Image classification data set "bali-3" (realtechsupport/c-plus-r on GitHub). Class labels (3): aroid, cacao, passiflora.

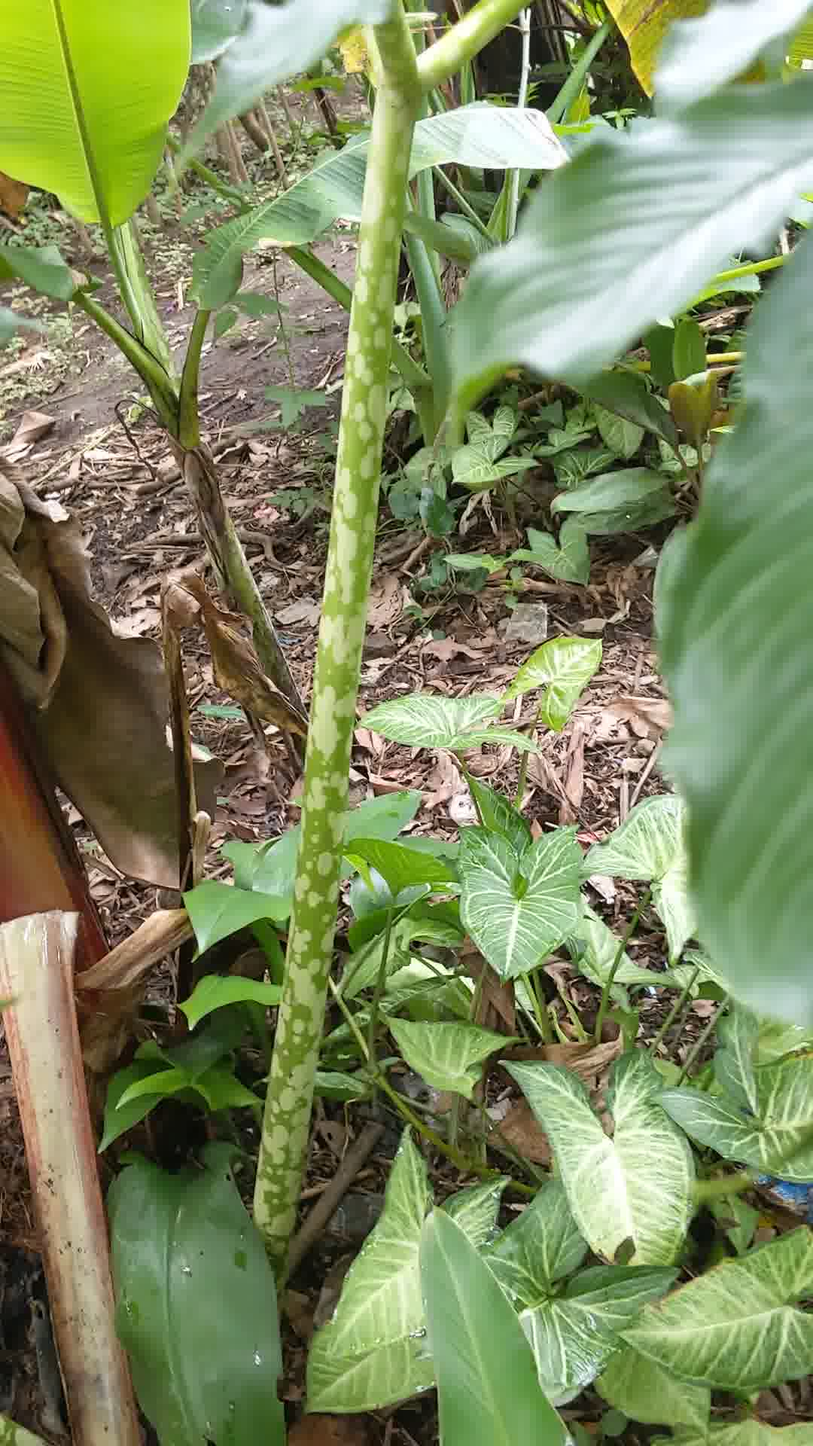
Label: aroid

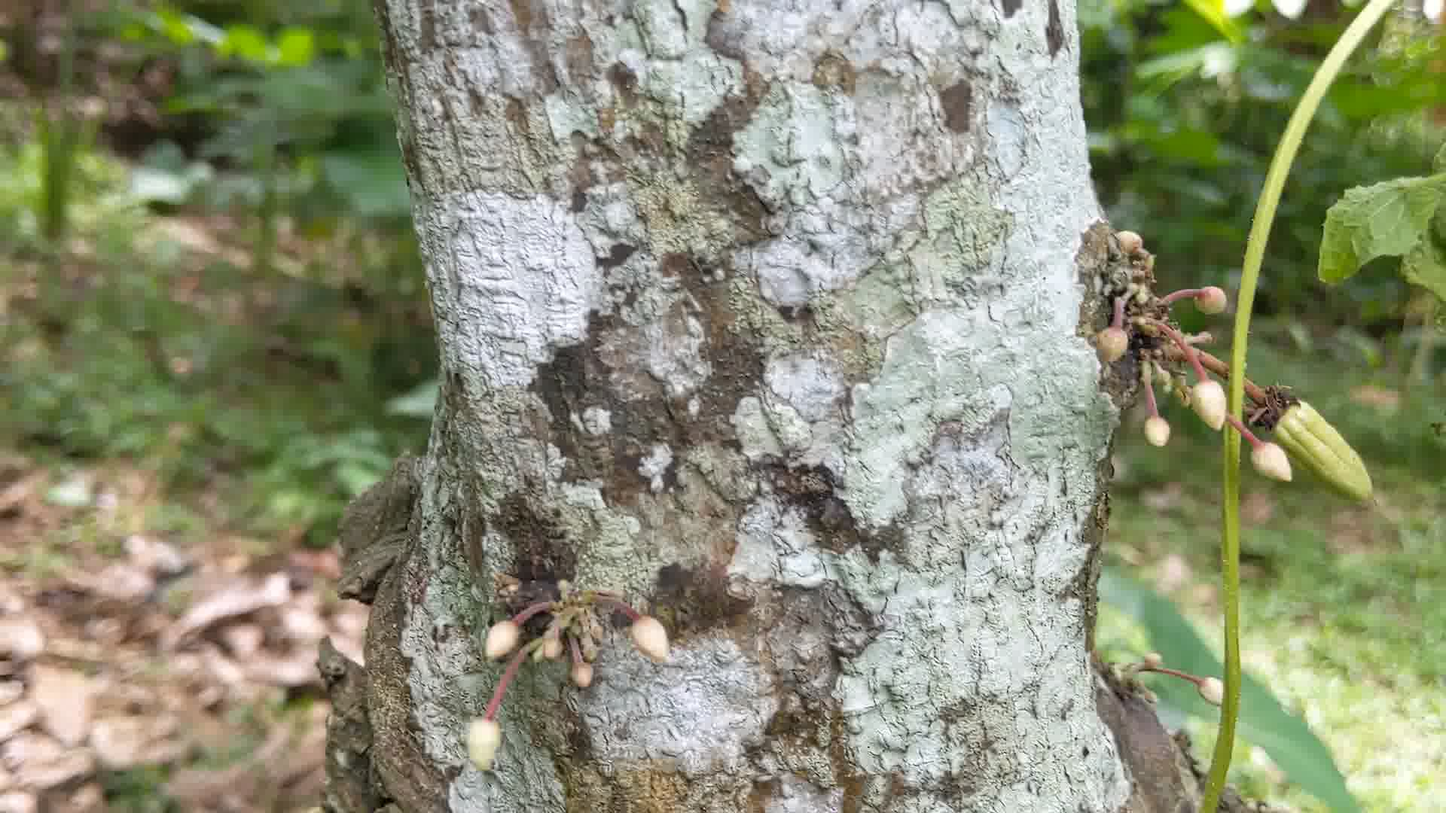
Label: cacao

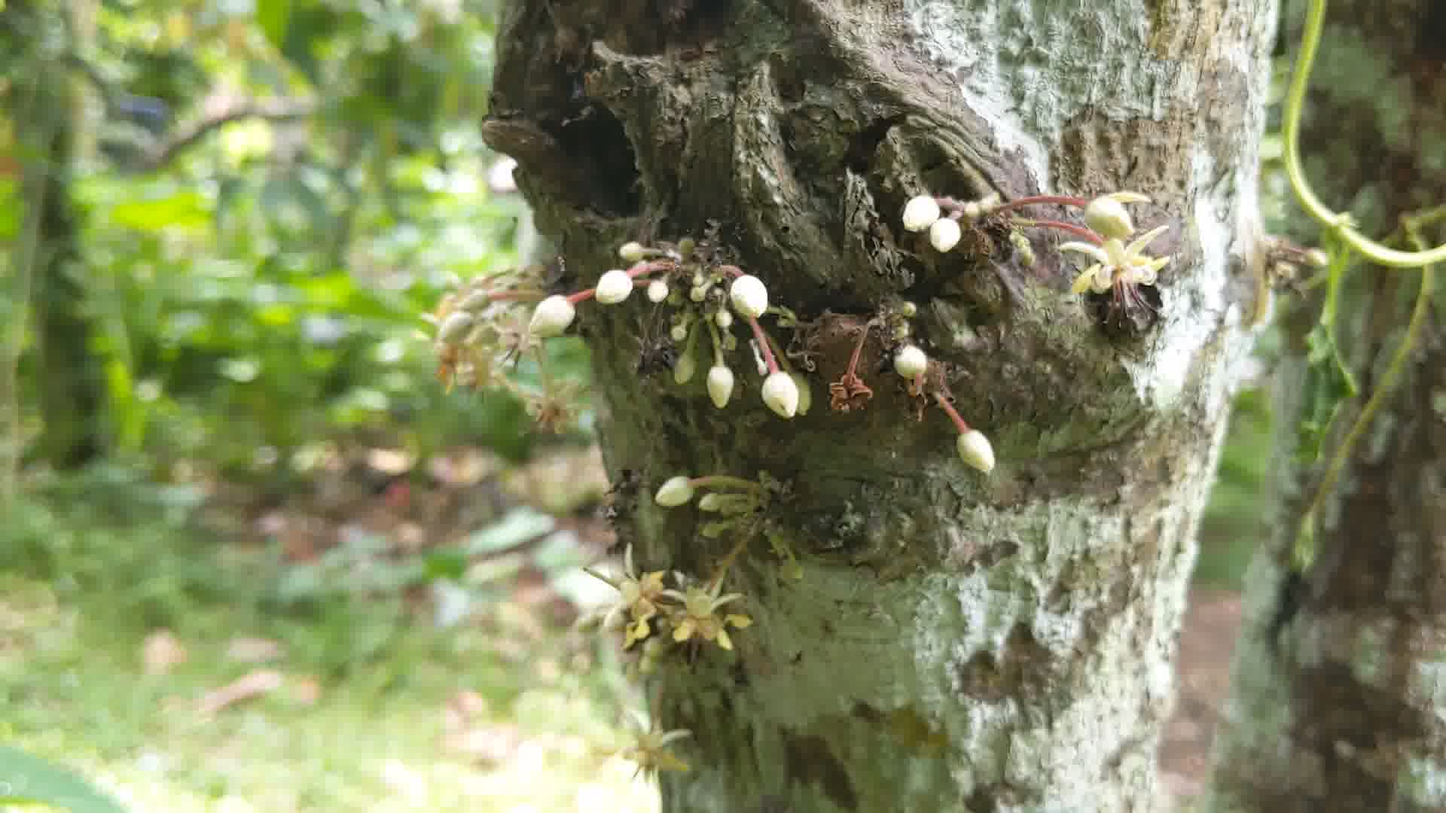
Label: cacao

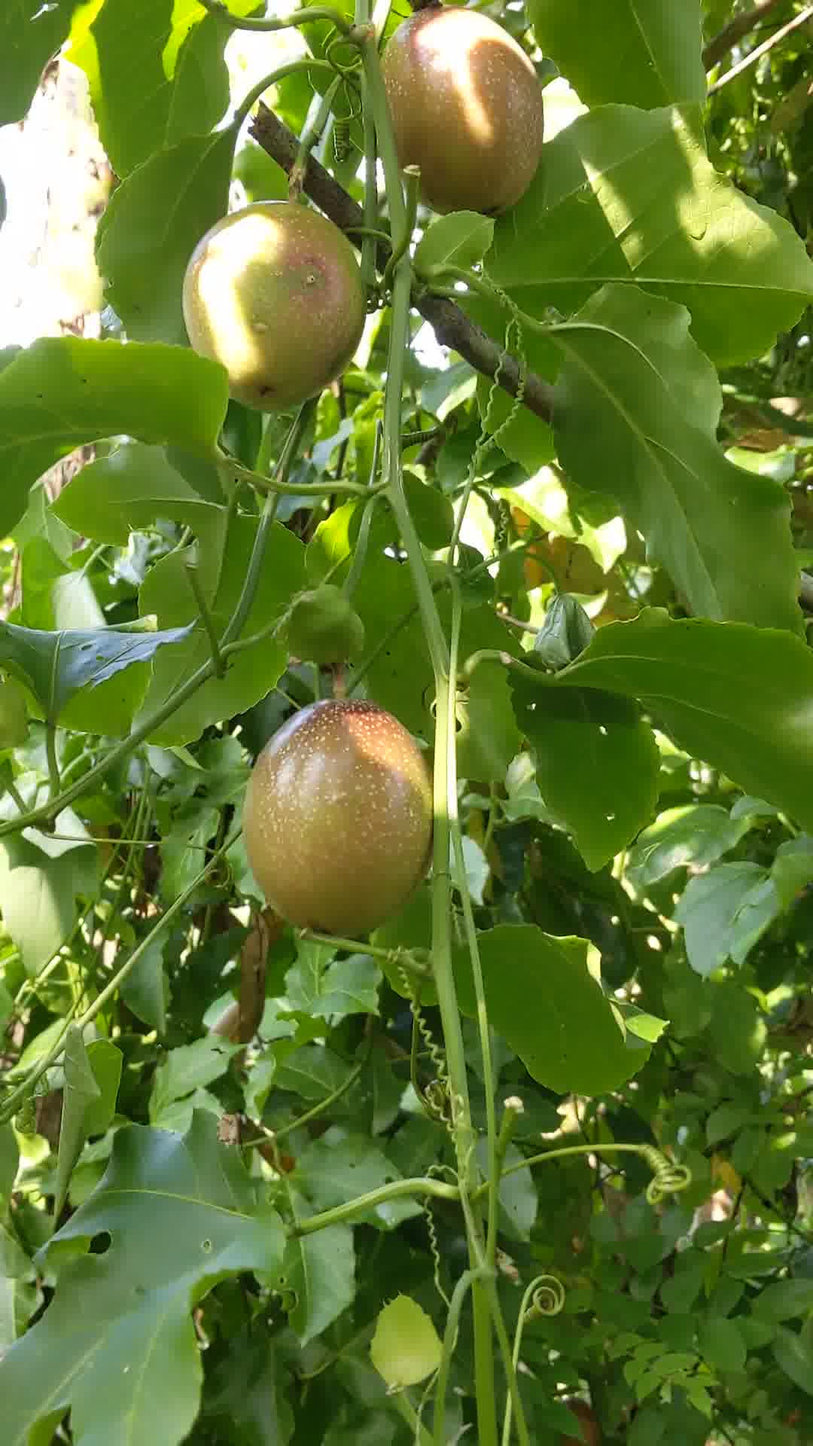
Label: passiflora

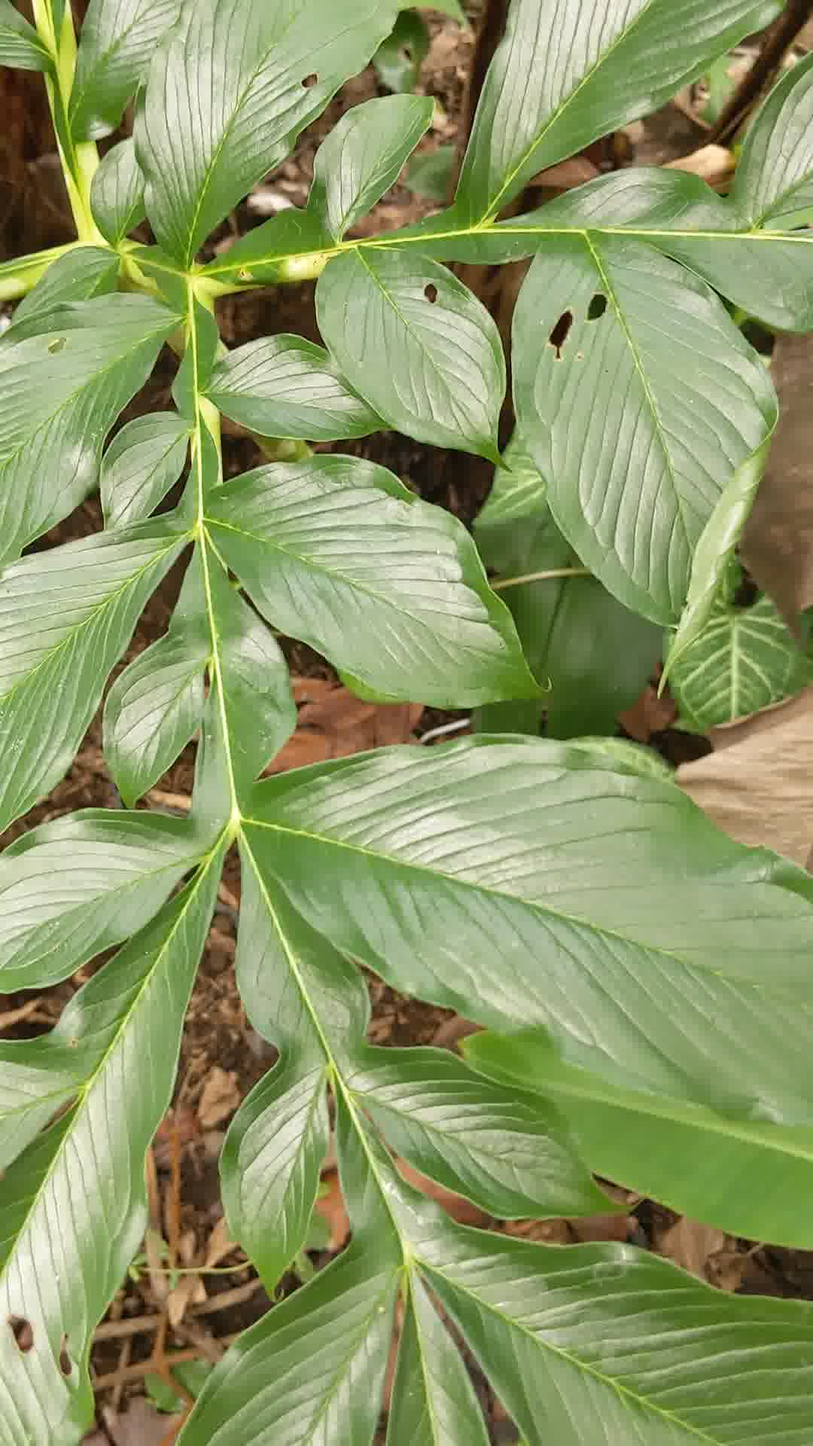
Label: aroid

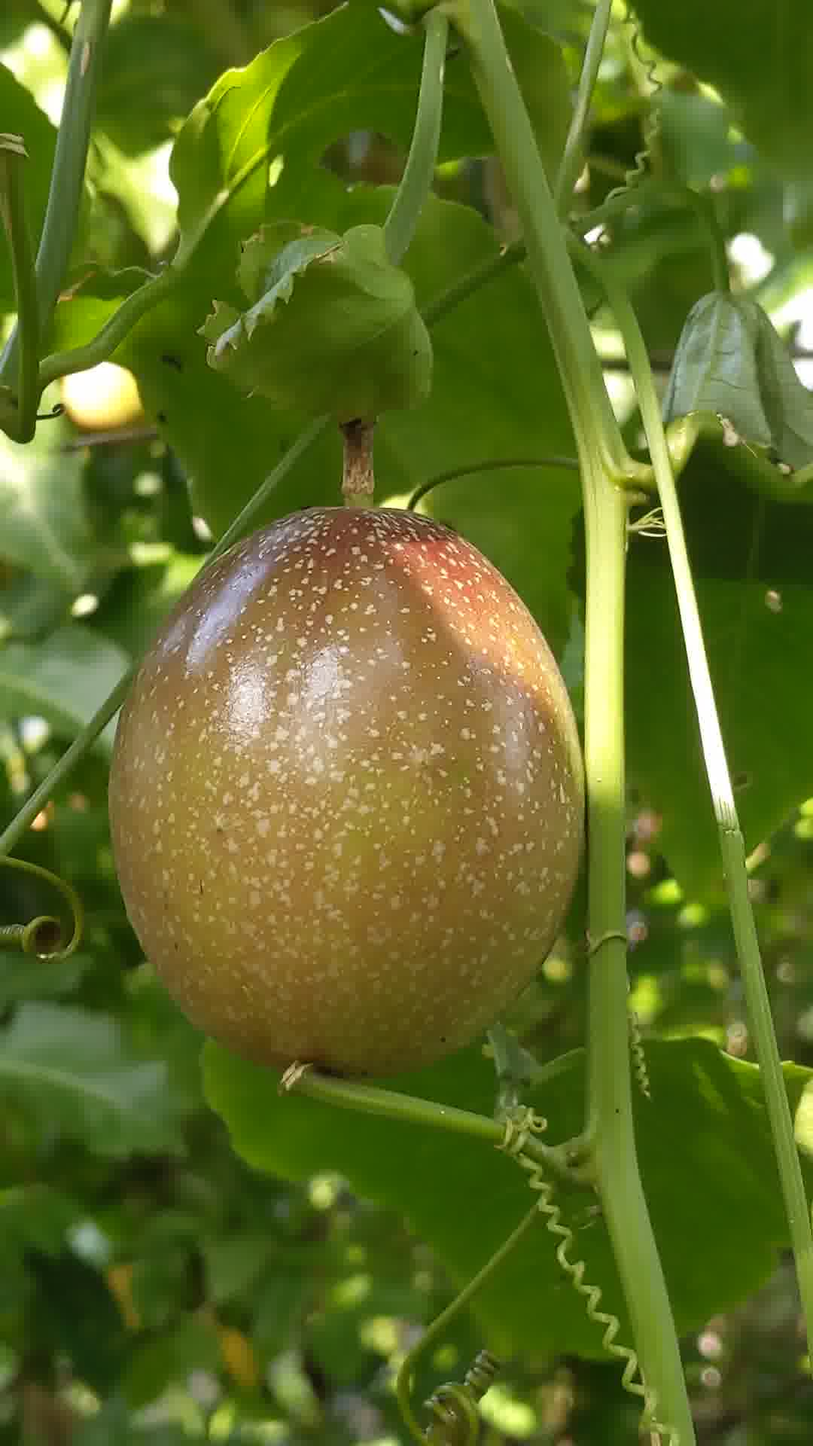
Label: passiflora
